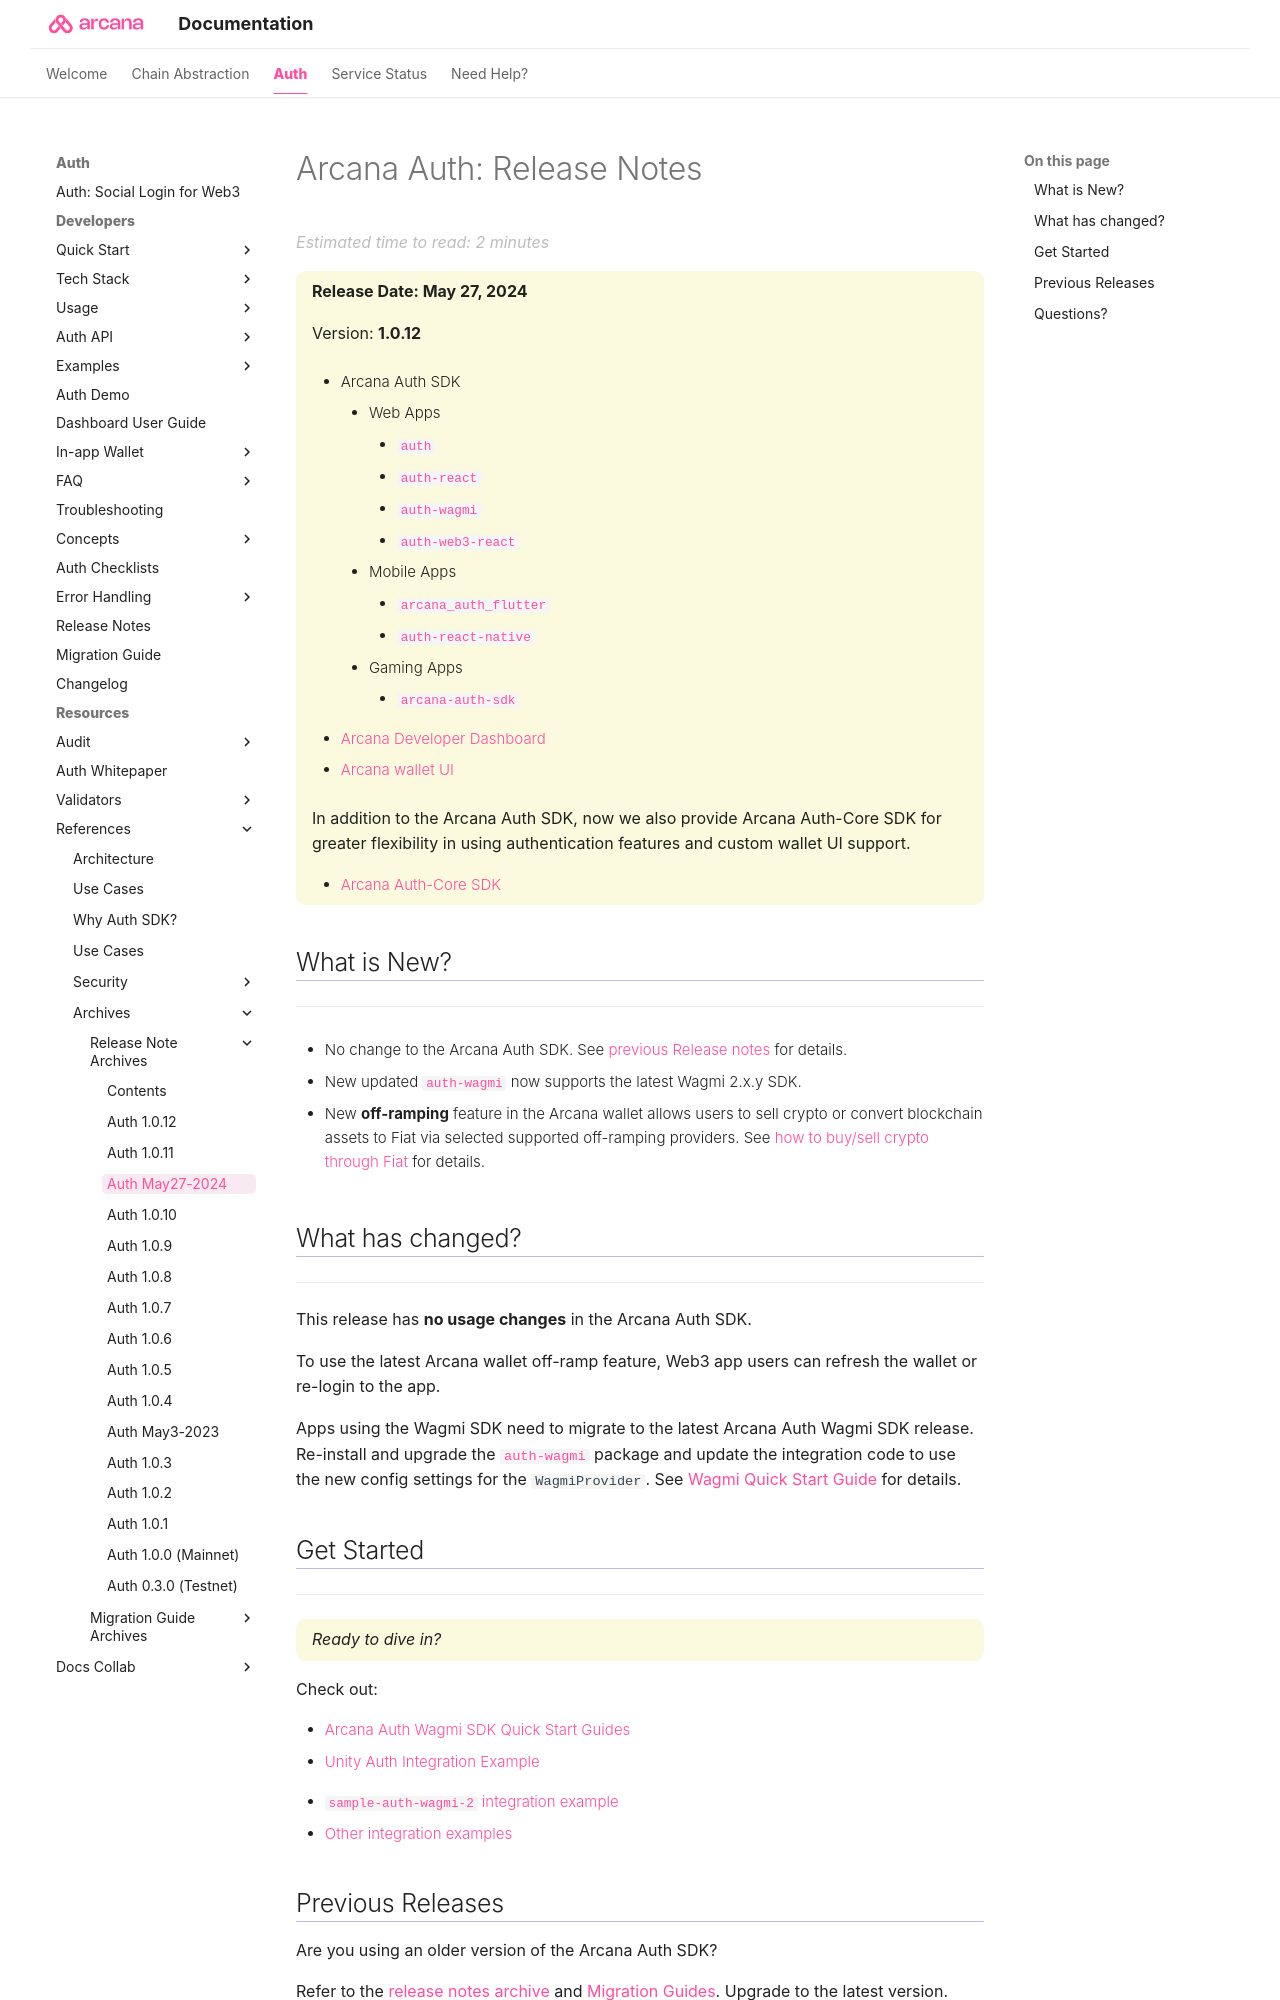

repository: shaloo/docs.arcana · page: relnotes/rn-main-auth-May27-24/index.html · generator: mkdocs

---
alias: rn-main-auth-May27-24
title: 'Arcana Auth: Release Notes'
description: 'Arcana Auth Release Notes (May 27, 2004 Latest)'
arcana:
  root_rel_path: ..
---

# Arcana Auth: Release Notes

{==

**Release Date: May 27, 2024**  

Version: **{{config.extra.arcana.latest_version}}**

* {{config.extra.arcana.sdk_name}} 
      - Web Apps 
        - [`{{config.extra.arcana.auth_sdk_pkg_name}}`](https://www.npmjs.com/package/@arcana/auth) 
        - [`{{config.extra.arcana.react_sdk_pkg_name}}`](https://www.npmjs.com/package/@arcana/auth-react)
        - [`{{config.extra.arcana.wagmi_sdk_pkg_name}}`](https://www.npmjs.com/package/@arcana/auth-wagmi) 
        - [`{{config.extra.arcana.web3_react_sdk_pkg_name}}`](https://www.npmjs.com/package/@arcana/auth-web3-react)
      - Mobile Apps
        - [`{{config.extra.arcana.mobile_flutter_sdk_pkg_name}}`](https://pub.dev/packages/arcana_auth_flutter)
        - [`{{config.extra.arcana.mobile_react_native_sdk_pkg_name}}`](https://www.npmjs.com/package/@arcana/auth-react-native)
      - Gaming Apps
        - [`{{config.extra.arcana.gaming_sdk_pkg_name}}`](https://npm-registry.arcana.network/)

* [{{config.extra.arcana.dashboard_name}}](https://dashboard.arcana.network/)

* [{{config.extra.arcana.wallet_name}} UI](https://github.com/arcana-network/wallet-ui)

In addition to the {{config.extra.arcana.sdk_name}}, now we also provide {{config.extra.arcana.auth_core_sdk_name}} for greater flexibility in using authentication features and custom wallet UI support.

* [{{config.extra.arcana.auth_core_sdk_name}}](https://www.npmjs.com/package/@arcana/auth-core)

==}


## What is New?

---
 
* No change to the {{config.extra.arcana.sdk_name}}. See [[rn-main-auth-v1.0.10| previous Release notes]] for details.

* New updated [`{{config.extra.arcana.wagmi_sdk_pkg_name}}`](https://www.npmjs.com/package/@arcana/auth-wagmi) now supports the latest Wagmi 2.x.y SDK.

* New **off-ramping** feature in the {{config.extra.arcana.wallet_name}} allows users to sell crypto or convert blockchain assets to Fiat via selected supported off-ramping providers. See [[arcana-wallet-user-guide#buysell-crypto|how to buy/sell crypto through Fiat]] for details.

## What has changed?

---

This release has **no usage changes** in the {{config.extra.arcana.sdk_name}}.

To use the latest {{config.extra.arcana.wallet_name}} off-ramp feature,  Web3 app users can refresh the wallet or re-login to the app. 

Apps using the Wagmi SDK need to migrate to the latest {{config.extra.arcana.wagmi_sdk_name}} release. Re-install and upgrade the [`{{config.extra.arcana.wagmi_sdk_pkg_name}}`](https://www.npmjs.com/package/@arcana/auth-wagmi) package and update the integration code to use the new config settings for the `WagmiProvider`. See [[wagmi-quick-start|Wagmi Quick Start Guide]] for details.
